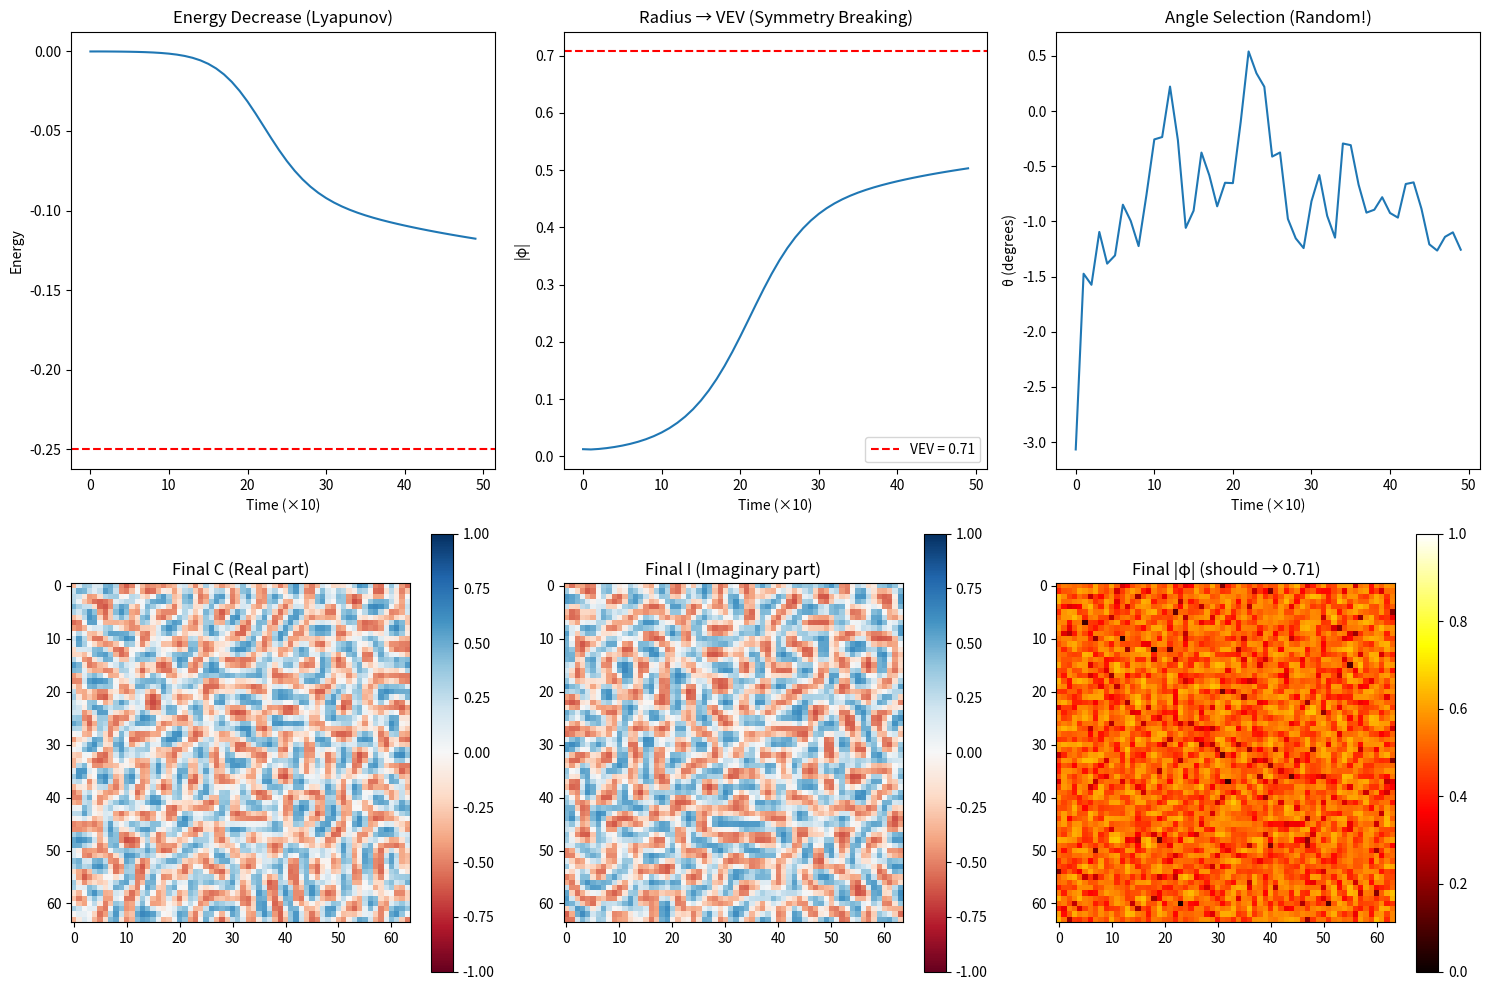

This chart was generated by the following Python code: (Note: this script raises an exception after producing the figure.)
"""
Mexican Hat + Symmetry Breaking Test
Quick experiment for UET extensions
"""

import numpy as np
import matplotlib.pyplot as plt

# Parameters
N = 64  # Grid size
mu2 = 1.0  # Mexican hat depth
lam = 1.0  # Quartic coefficient
kappa = 0.5  # Diffusion
dt = 0.01
T = 500  # Steps

# VEV (vacuum expectation value)
v = np.sqrt(mu2 / (2 * lam))
print(f"Expected VEV: |φ| = {v:.4f}")

# Initialize near zero (symmetric state)
np.random.seed(42)
C = 0.01 * np.random.randn(N, N)  # Real part
I = 0.01 * np.random.randn(N, N)  # Imaginary part


def laplacian_2d(phi):
    """2D Laplacian with periodic BC."""
    return (
        np.roll(phi, 1, axis=0)
        + np.roll(phi, -1, axis=0)
        + np.roll(phi, 1, axis=1)
        + np.roll(phi, -1, axis=1)
        - 4 * phi
    )


def dV_dC(C, I):
    """Mexican hat derivative w.r.t C."""
    r_sq = C**2 + I**2
    return C * (-2 * mu2 + 4 * lam * r_sq)


def dV_dI(C, I):
    """Mexican hat derivative w.r.t I."""
    r_sq = C**2 + I**2
    return I * (-2 * mu2 + 4 * lam * r_sq)


def energy(C, I):
    """Total energy (Mexican Hat)."""
    r_sq = C**2 + I**2
    V = -mu2 * r_sq + lam * r_sq**2
    grad_C = 0.5 * kappa * (np.gradient(C, axis=0) ** 2 + np.gradient(C, axis=1) ** 2)
    grad_I = 0.5 * kappa * (np.gradient(I, axis=0) ** 2 + np.gradient(I, axis=1) ** 2)
    return np.mean(V + grad_C + grad_I)


# Track evolution
energies = []
radii = []
angles = []

print("Running Mexican Hat dynamics...")
for t in range(T):
    # Cahn-Hilliard with Mexican Hat
    mu_C = dV_dC(C, I) - kappa * laplacian_2d(C)
    mu_I = dV_dI(C, I) - kappa * laplacian_2d(I)

    C = C + dt * laplacian_2d(mu_C)
    I = I + dt * laplacian_2d(mu_I)

    # Track
    if t % 10 == 0:
        E = energy(C, I)
        r = np.mean(np.sqrt(C**2 + I**2))
        theta = np.mean(np.arctan2(I, C))
        energies.append(E)
        radii.append(r)
        angles.append(theta)

        if t % 100 == 0:
            print(f"t={t:4d}: E={E:.4f}, |φ|={r:.4f}, θ={theta:.2f}")

print("\n" + "=" * 50)
print("RESULTS:")
print("=" * 50)
print(f"Final radius |φ|: {radii[-1]:.4f} (expected: {v:.4f})")
print(f"Final angle θ: {angles[-1]:.4f} rad = {np.degrees(angles[-1]):.1f}°")
print(f"Energy decrease: {energies[0]:.4f} → {energies[-1]:.4f}")
print(f"Symmetry broken: θ ≠ 0 → {'YES!' if abs(angles[-1]) > 0.01 else 'NO'}")

# Check Goldstone mode
print("\n" + "=" * 50)
print("GOLDSTONE CHECK:")
print("=" * 50)

# Perturb in radial direction
C_r = C + 0.1 * C / (np.sqrt(C**2 + I**2) + 1e-10)
I_r = I + 0.1 * I / (np.sqrt(C**2 + I**2) + 1e-10)
E_radial = energy(C_r, I_r)

# Perturb in angular direction
theta_pert = 0.1
C_a = C * np.cos(theta_pert) - I * np.sin(theta_pert)
I_a = C * np.sin(theta_pert) + I * np.cos(theta_pert)
E_angular = energy(C_a, I_a)

E_base = energy(C, I)
print(f"Base energy: {E_base:.6f}")
print(f"Radial perturbation: {E_radial:.6f} (diff: {E_radial - E_base:.6f})")
print(f"Angular perturbation: {E_angular:.6f} (diff: {E_angular - E_base:.6f})")

if abs(E_angular - E_base) < abs(E_radial - E_base) * 0.1:
    print("✅ GOLDSTONE MODE CONFIRMED! Angular mode is nearly massless!")
else:
    print("⚠️ Angular mode has some mass")

# Plot
fig, axes = plt.subplots(2, 3, figsize=(15, 10))

# Energy
axes[0, 0].plot(energies)
axes[0, 0].set_xlabel("Time (×10)")
axes[0, 0].set_ylabel("Energy")
axes[0, 0].set_title("Energy Decrease (Lyapunov)")
axes[0, 0].axhline(-(mu2**2) / (4 * lam), color="r", linestyle="--", label="Min")

# Radius
axes[0, 1].plot(radii)
axes[0, 1].axhline(v, color="r", linestyle="--", label=f"VEV = {v:.2f}")
axes[0, 1].set_xlabel("Time (×10)")
axes[0, 1].set_ylabel("|φ|")
axes[0, 1].set_title("Radius → VEV (Symmetry Breaking)")
axes[0, 1].legend()

# Angle
axes[0, 2].plot(np.degrees(angles))
axes[0, 2].set_xlabel("Time (×10)")
axes[0, 2].set_ylabel("θ (degrees)")
axes[0, 2].set_title("Angle Selection (Random!)")

# Final C field
im1 = axes[1, 0].imshow(C, cmap="RdBu", vmin=-1, vmax=1)
axes[1, 0].set_title("Final C (Real part)")
plt.colorbar(im1, ax=axes[1, 0])

# Final I field
im2 = axes[1, 1].imshow(I, cmap="RdBu", vmin=-1, vmax=1)
axes[1, 1].set_title("Final I (Imaginary part)")
plt.colorbar(im2, ax=axes[1, 1])

# Final |φ|
r_field = np.sqrt(C**2 + I**2)
im3 = axes[1, 2].imshow(r_field, cmap="hot", vmin=0, vmax=1)
axes[1, 2].set_title(f"Final |φ| (should → {v:.2f})")
plt.colorbar(im3, ax=axes[1, 2])

plt.tight_layout()
import os

output_dir = os.path.dirname(os.path.abspath(__file__))
output_path = os.path.join(output_dir, "mexican_hat_test.png")
plt.savefig(output_path, dpi=150)
print(f"\nPlot saved to: {output_path}")
plt.close()
